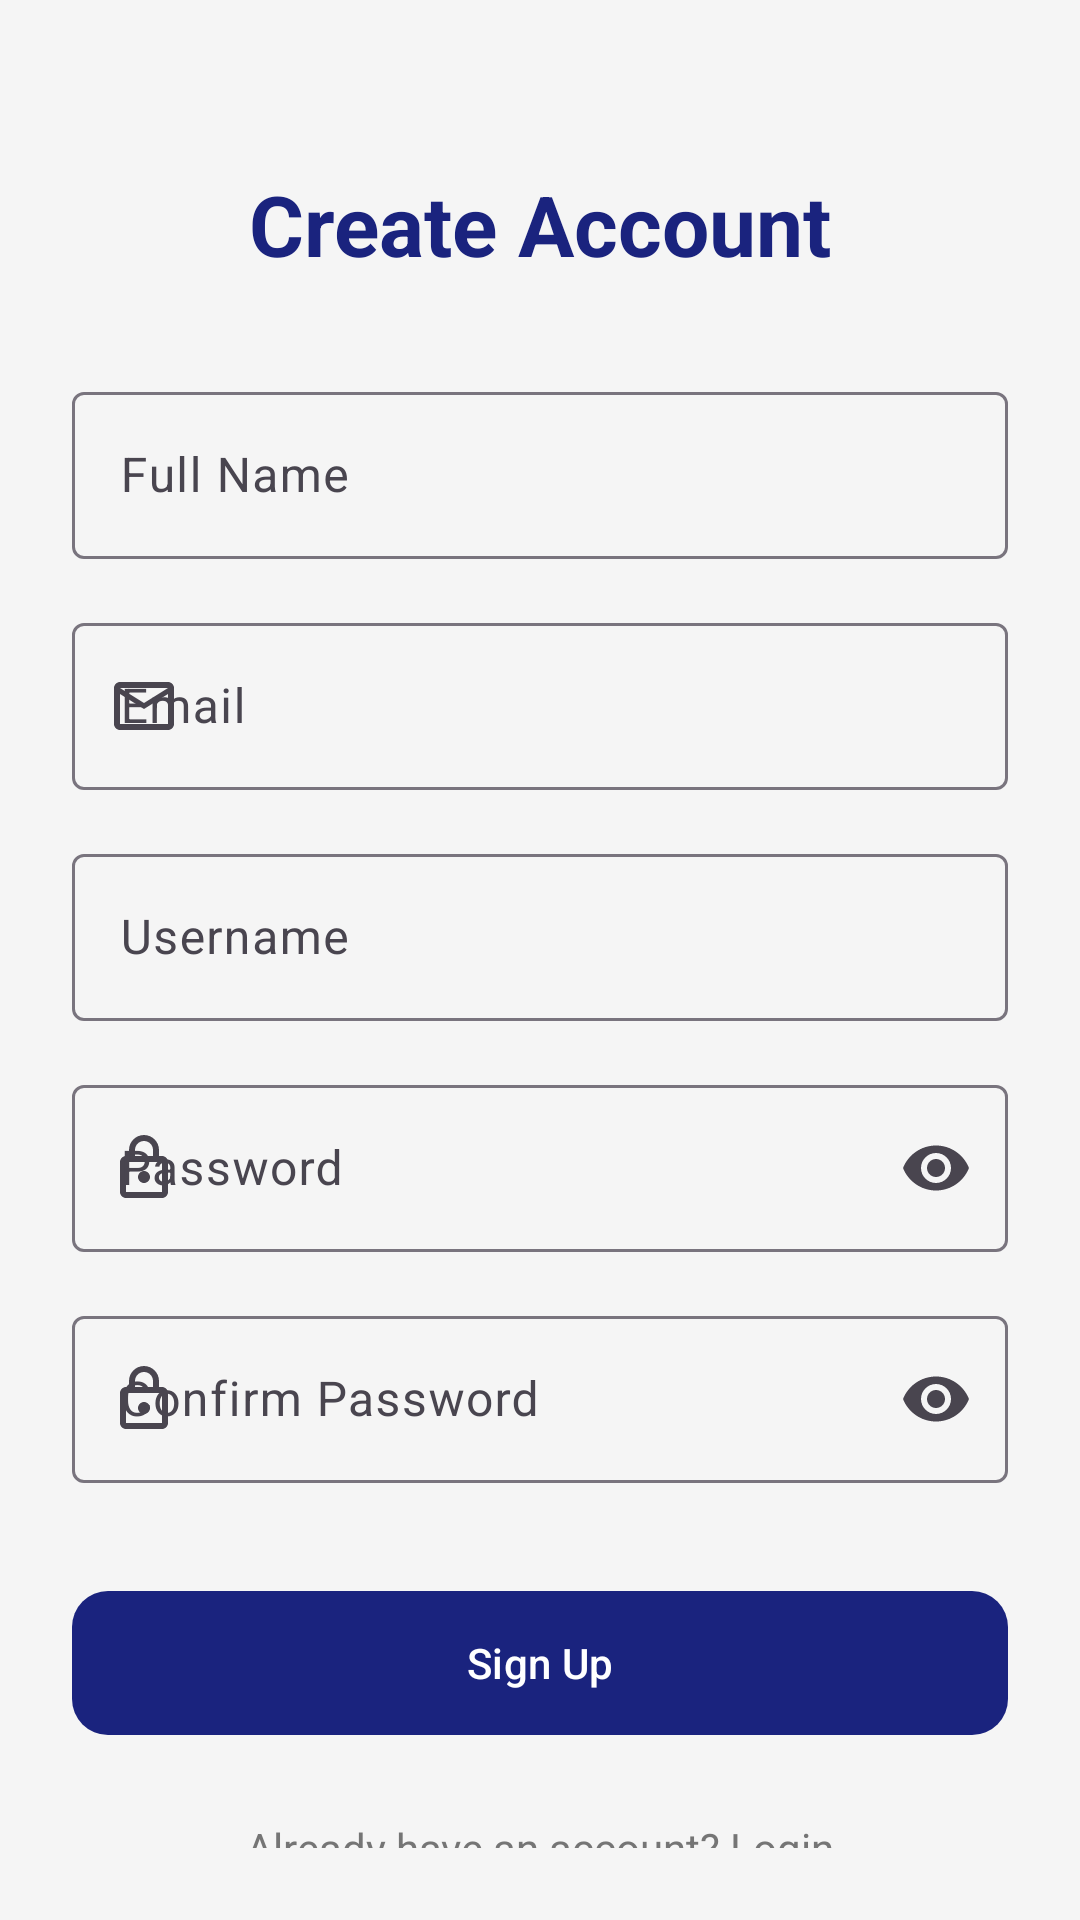

Layout XML and referenced resources for this Android screen:
<!-- AndroidManifest.xml: activity theme Theme.FitTrack -->
<!-- res/layout/activity_signup.xml -->
<?xml version="1.0" encoding="utf-8"?>
<androidx.constraintlayout.widget.ConstraintLayout xmlns:android="http://schemas.android.com/apk/res/android"
    xmlns:app="http://schemas.android.com/apk/res-auto"
    xmlns:tools="http://schemas.android.com/tools"
    android:layout_width="match_parent"
    android:layout_height="match_parent"
    android:padding="24dp"
    tools:context=".activities.SignUpActivity">

    <TextView
        android:id="@+id/tvTitle"
        android:layout_width="wrap_content"
        android:layout_height="wrap_content"
        android:layout_marginTop="32dp"
        android:text="@string/signup_title"
        android:textSize="28sp"
        android:textStyle="bold"
        android:textColor="@color/primary_blue"
        app:layout_constraintEnd_toEndOf="parent"
        app:layout_constraintStart_toStartOf="parent"
        app:layout_constraintTop_toTopOf="parent" />

    <com.google.android.material.textfield.TextInputLayout
        android:id="@+id/tilFullName"
        style="@style/Widget.Material3.TextInputLayout.OutlinedBox"
        android:layout_width="match_parent"
        android:layout_height="wrap_content"
        android:layout_marginTop="32dp"
        android:hint="@string/full_name_hint"
        app:layout_constraintTop_toBottomOf="@id/tvTitle"
        app:startIconDrawable="@drawable/ic_person">

        <com.google.android.material.textfield.TextInputEditText
            android:id="@+id/etFullName"
            android:layout_width="match_parent"
            android:layout_height="wrap_content"
            android:inputType="textPersonName" />
    </com.google.android.material.textfield.TextInputLayout>

    <com.google.android.material.textfield.TextInputLayout
        android:id="@+id/tilEmail"
        style="@style/Widget.Material3.TextInputLayout.OutlinedBox"
        android:layout_width="match_parent"
        android:layout_height="wrap_content"
        android:layout_marginTop="16dp"
        android:hint="@string/email_hint"
        app:layout_constraintTop_toBottomOf="@id/tilFullName"
        app:startIconDrawable="@drawable/ic_email">

        <com.google.android.material.textfield.TextInputEditText
            android:id="@+id/etEmail"
            android:layout_width="match_parent"
            android:layout_height="wrap_content"
            android:inputType="textEmailAddress" />
    </com.google.android.material.textfield.TextInputLayout>

    <com.google.android.material.textfield.TextInputLayout
        android:id="@+id/tilUsername"
        style="@style/Widget.Material3.TextInputLayout.OutlinedBox"
        android:layout_width="match_parent"
        android:layout_height="wrap_content"
        android:layout_marginTop="16dp"
        android:hint="@string/username_hint"
        app:layout_constraintTop_toBottomOf="@id/tilEmail"
        app:startIconDrawable="@drawable/ic_person">

        <com.google.android.material.textfield.TextInputEditText
            android:id="@+id/etUsername"
            android:layout_width="match_parent"
            android:layout_height="wrap_content"
            android:inputType="text" />
    </com.google.android.material.textfield.TextInputLayout>

    <com.google.android.material.textfield.TextInputLayout
        android:id="@+id/tilPassword"
        style="@style/Widget.Material3.TextInputLayout.OutlinedBox"
        android:layout_width="match_parent"
        android:layout_height="wrap_content"
        android:layout_marginTop="16dp"
        android:hint="@string/password_hint"
        app:endIconMode="password_toggle"
        app:layout_constraintTop_toBottomOf="@id/tilUsername"
        app:startIconDrawable="@drawable/ic_lock">

        <com.google.android.material.textfield.TextInputEditText
            android:id="@+id/etPassword"
            android:layout_width="match_parent"
            android:layout_height="wrap_content"
            android:inputType="textPassword" />
    </com.google.android.material.textfield.TextInputLayout>

    <com.google.android.material.textfield.TextInputLayout
        android:id="@+id/tilConfirmPassword"
        style="@style/Widget.Material3.TextInputLayout.OutlinedBox"
        android:layout_width="match_parent"
        android:layout_height="wrap_content"
        android:layout_marginTop="16dp"
        android:hint="@string/confirm_password_hint"
        app:endIconMode="password_toggle"
        app:layout_constraintTop_toBottomOf="@id/tilPassword"
        app:startIconDrawable="@drawable/ic_lock">

        <com.google.android.material.textfield.TextInputEditText
            android:id="@+id/etConfirmPassword"
            android:layout_width="match_parent"
            android:layout_height="wrap_content"
            android:inputType="textPassword" />
    </com.google.android.material.textfield.TextInputLayout>

    <com.google.android.material.button.MaterialButton
        android:id="@+id/btnSignUp"
        android:layout_width="match_parent"
        android:layout_height="56dp"
        android:layout_marginTop="32dp"
        android:text="@string/signup_button"
        app:cornerRadius="12dp"
        app:layout_constraintTop_toBottomOf="@id/tilConfirmPassword" />

    <TextView
        android:id="@+id/tvLogin"
        android:layout_width="wrap_content"
        android:layout_height="wrap_content"
        android:layout_marginTop="24dp"
        android:text="@string/already_have_account_link"
        android:textColor="@color/text_secondary_light"
        app:layout_constraintEnd_toEndOf="parent"
        app:layout_constraintStart_toStartOf="parent"
        app:layout_constraintTop_toBottomOf="@id/btnSignUp" />

</androidx.constraintlayout.widget.ConstraintLayout>
<!-- resources referenced by this layout -->
<resources>
  <color name="primary_blue">#1A237E</color>
  <color name="text_secondary_light">#757575</color>
  <!-- drawable ic_email (drawable) -->
  <vector xmlns:android="http://schemas.android.com/apk/res/android"
      android:width="24dp"
      android:height="24dp"
      android:viewportWidth="24"
      android:viewportHeight="24">
      <path
          android:fillColor="#000000"
          android:pathData="M20,4H4C2.9,4 2,4.9 2,6V18C2,19.1 2.9,20 4,20H20C21.1,20 22,19.1 22,18V6C22,4.9 21.1,4 20,4ZM20,18H4V8L12,13L20,8V18ZM12,11L4,6H20L12,11Z" />
  </vector>
  <!-- drawable ic_lock (drawable) -->
  <vector xmlns:android="http://schemas.android.com/apk/res/android"
      android:width="24dp"
      android:height="24dp"
      android:viewportWidth="24"
      android:viewportHeight="24">
      <path
          android:fillColor="#000000"
          android:pathData="M18,8H17V6C17,3.24 14.76,1 12,1C9.24,1 7,3.24 7,6V8H6C4.9,8 4,8.9 4,10V20C4,21.1 4.9,22 6,22H18C19.1,22 20,21.1 20,20V10C20,8.9 19.1,8 18,8ZM9,6C9,4.34 10.34,3 12,3C13.66,3 15,4.34 15,6V8H9V6ZM18,20H6V10H18V20ZM12,17C13.1,17 14,16.1 14,15C14,13.9 13.1,13 12,13C10.9,13 10,13.9 10,15C10,16.1 10.9,17 12,17Z" />
  </vector>
  <string name="already_have_account_link">Already have an account? Login</string>
  <string name="confirm_password_hint">Confirm Password</string>
  <string name="email_hint">Email</string>
  <string name="full_name_hint">Full Name</string>
  <string name="password_hint">Password</string>
  <string name="signup_button">Sign Up</string>
  <string name="signup_title">Create Account</string>
  <string name="username_hint">Username</string>
  <style name="Theme.FitTrack" parent="Theme.Material3.DayNight.NoActionBar">
          
          <item name="colorPrimary">@color/primary_blue</item>
          <item name="colorOnPrimary">@color/white</item>
          <item name="colorPrimaryContainer">@color/primary_blue_light</item>
          <item name="colorOnPrimaryContainer">@color/white</item>
          
          <item name="colorSecondary">@color/accent_green</item>
          <item name="colorOnSecondary">@color/black</item>
  
          
          <item name="android:statusBarColor">?attr/colorPrimaryVariant</item>
  
          
          <item name="android:windowBackground">@color/background_light</item>
      </style>
  <color name="white">#FFFFFFFF</color>
  <color name="primary_blue_light">#534BAE</color>
  <color name="accent_green">#00E676</color>
  <color name="black">#FF000000</color>
  <color name="background_light">#F5F5F5</color>
</resources>
